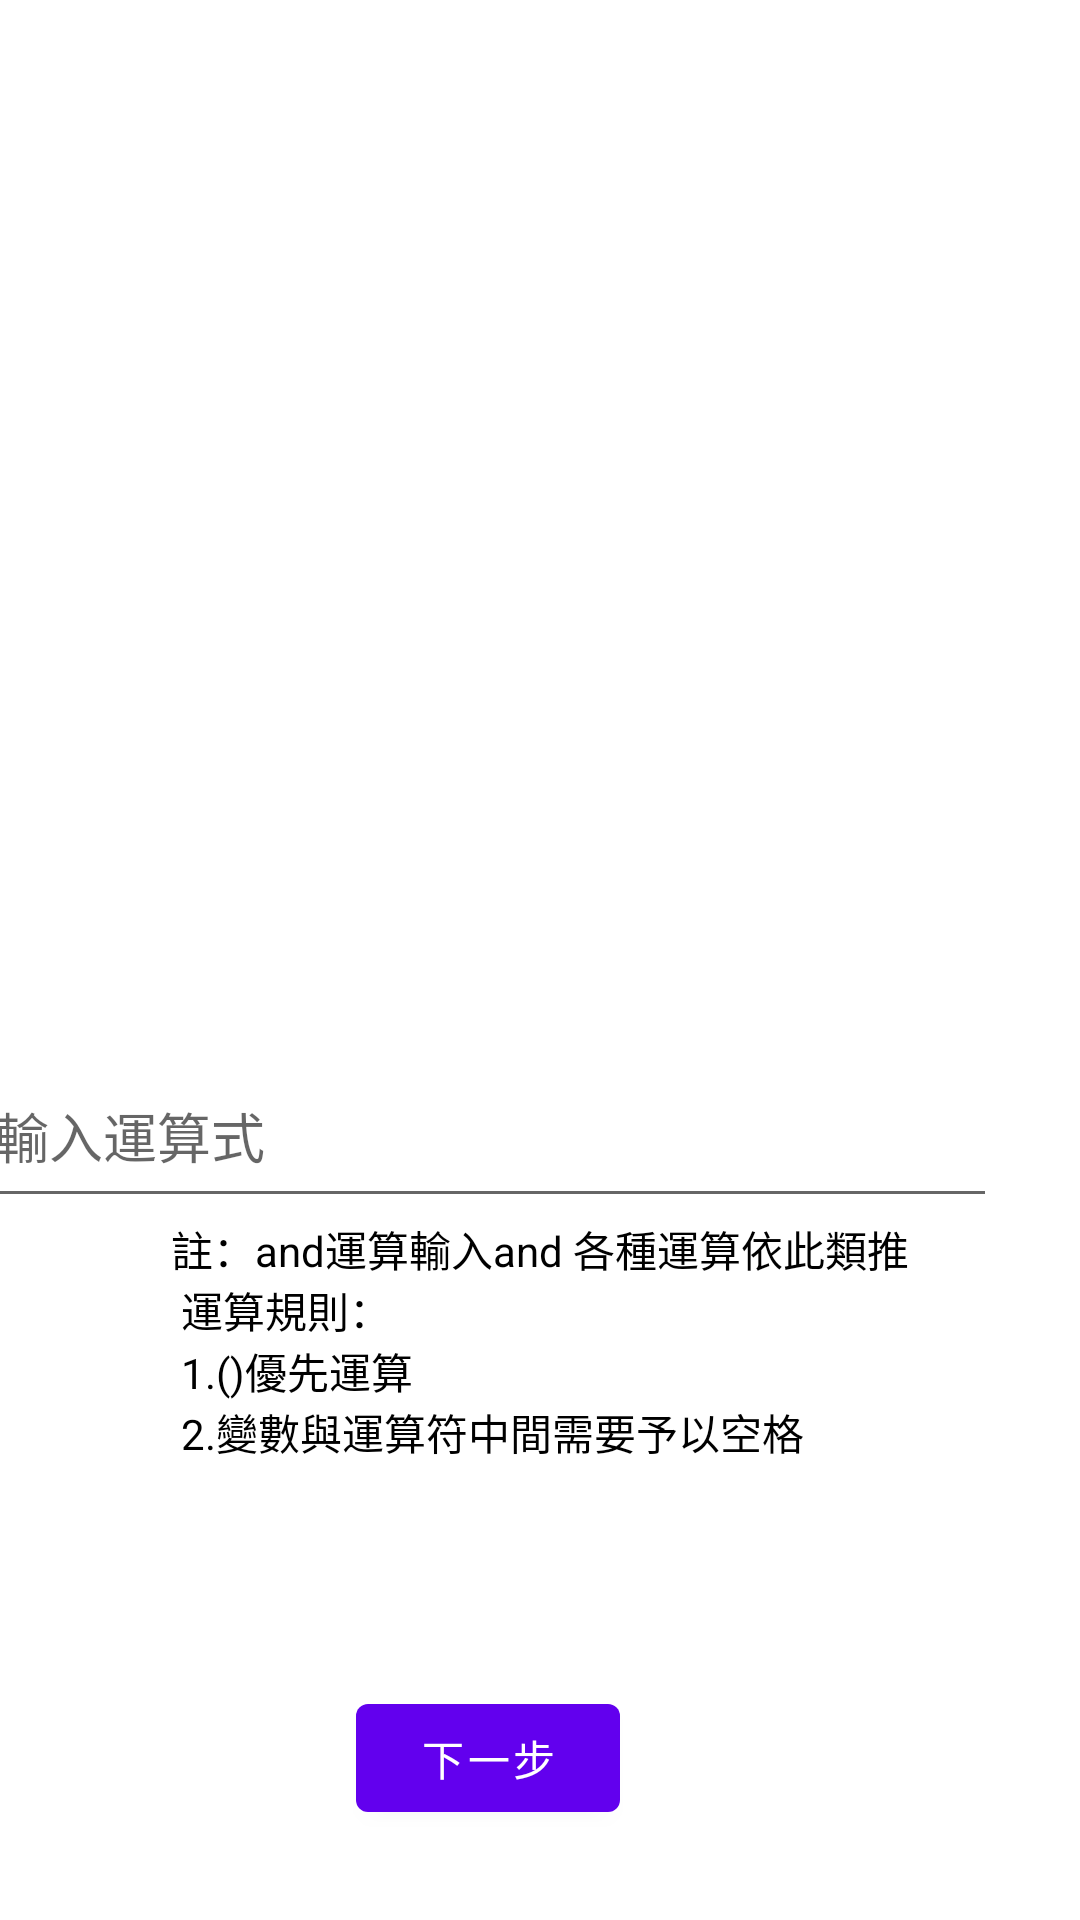

The Android layout XML behind this screen, and the referenced resources:
<!-- AndroidManifest.xml: application theme Theme.Logic_object_detection -->
<!-- res/layout/activity_detect_logic_picture.xml -->
<?xml version="1.0" encoding="utf-8"?>
<androidx.constraintlayout.widget.ConstraintLayout xmlns:android="http://schemas.android.com/apk/res/android"
    xmlns:app="http://schemas.android.com/apk/res-auto"
    xmlns:tools="http://schemas.android.com/tools"
    android:id="@+id/rootView_detectLogicPic"
    android:layout_width="match_parent"
    android:layout_height="match_parent"
    tools:context=".detect_logic_picture_Activity">

    <ImageView
        android:id="@+id/imageView_line_detect"
        android:layout_width="match_parent"
        android:layout_height="300dp"
        android:layout_marginTop="16dp"
        app:layout_constraintEnd_toEndOf="parent"
        app:layout_constraintHorizontal_bias="0.0"
        app:layout_constraintStart_toStartOf="parent"
        app:layout_constraintTop_toTopOf="parent"
        tools:src="@tools:sample/avatars" />

    <Button
        android:id="@+id/button_detect_pic_var"
        android:layout_width="wrap_content"
        android:layout_height="wrap_content"
        android:layout_marginStart="124dp"
        android:layout_marginTop="336dp"
        android:text="更改辨識圖片參數"
        android:textSize="14dp"
        app:layout_constraintStart_toStartOf="parent"
        app:layout_constraintTop_toBottomOf="@+id/imageView_line_detect" />

    <EditText
        android:id="@+id/editText_formula"
        android:layout_width="356dp"
        android:layout_height="58dp"
        android:layout_marginStart="27dp"
        android:layout_marginTop="32dp"
        android:layout_marginEnd="28dp"
        android:ems="10"
        android:hint="請輸入運算式"
        android:inputType="textPersonName"
        app:layout_constraintEnd_toEndOf="parent"
        app:layout_constraintHorizontal_bias="1.0"
        app:layout_constraintStart_toStartOf="parent"
        app:layout_constraintTop_toBottomOf="@+id/imageView_line_detect"
        tools:ignore="SpeakableTextPresentCheck" />

    <Button
        android:id="@+id/button_makeTable"
        android:layout_width="wrap_content"
        android:layout_height="wrap_content"
        android:layout_marginStart="156dp"
        android:layout_marginTop="156dp"
        android:layout_marginEnd="161dp"
        android:text="下一步"
        app:layout_constraintEnd_toEndOf="parent"
        app:layout_constraintHorizontal_bias="0.833"
        app:layout_constraintStart_toStartOf="parent"
        app:layout_constraintTop_toBottomOf="@+id/editText_formula" />

    <TextView
        android:id="@+id/textView_directions"
        android:layout_width="wrap_content"
        android:layout_height="wrap_content"
        android:layout_marginStart="82dp"
        android:layout_marginEnd="82dp"
        android:text="@string/directions"
        android:textColor="@color/black"
        app:layout_constraintEnd_toEndOf="parent"
        app:layout_constraintStart_toStartOf="parent"
        app:layout_constraintTop_toBottomOf="@+id/editText_formula" />

</androidx.constraintlayout.widget.ConstraintLayout>
<!-- resources referenced by this layout -->
<resources>
  <string name="directions">註：and運算輸入and 各種運算依此類推\n
          運算規則：\n
          1.()優先運算\n
          2.變數與運算符中間需要予以空格</string>
  <style name="Theme.Logic_object_detection" parent="Theme.MaterialComponents.DayNight.DarkActionBar">
          
          <item name="colorPrimary">@color/purple_500</item>
          <item name="colorPrimaryVariant">@color/purple_700</item>
          <item name="colorOnPrimary">@color/white</item>
          
          <item name="colorSecondary">@color/teal_200</item>
          <item name="colorSecondaryVariant">@color/teal_700</item>
          <item name="colorOnSecondary">@color/black</item>
          
          <item name="android:statusBarColor" tools:targetApi="l">?attr/colorPrimaryVariant</item>
          
      </style>
  <!-- not gathered from this repository: default colours our renderer supplied (Android Studio template values) -->
  <color name="purple_500">#FF6200EE</color>
  <color name="purple_700">#FF3700B3</color>
  <color name="teal_200">#FF03DAC5</color>
  <color name="teal_700">#FF018786</color>
  <color name="black">#FF000000</color>
  <color name="white">#FFFFFFFF</color>
</resources>
